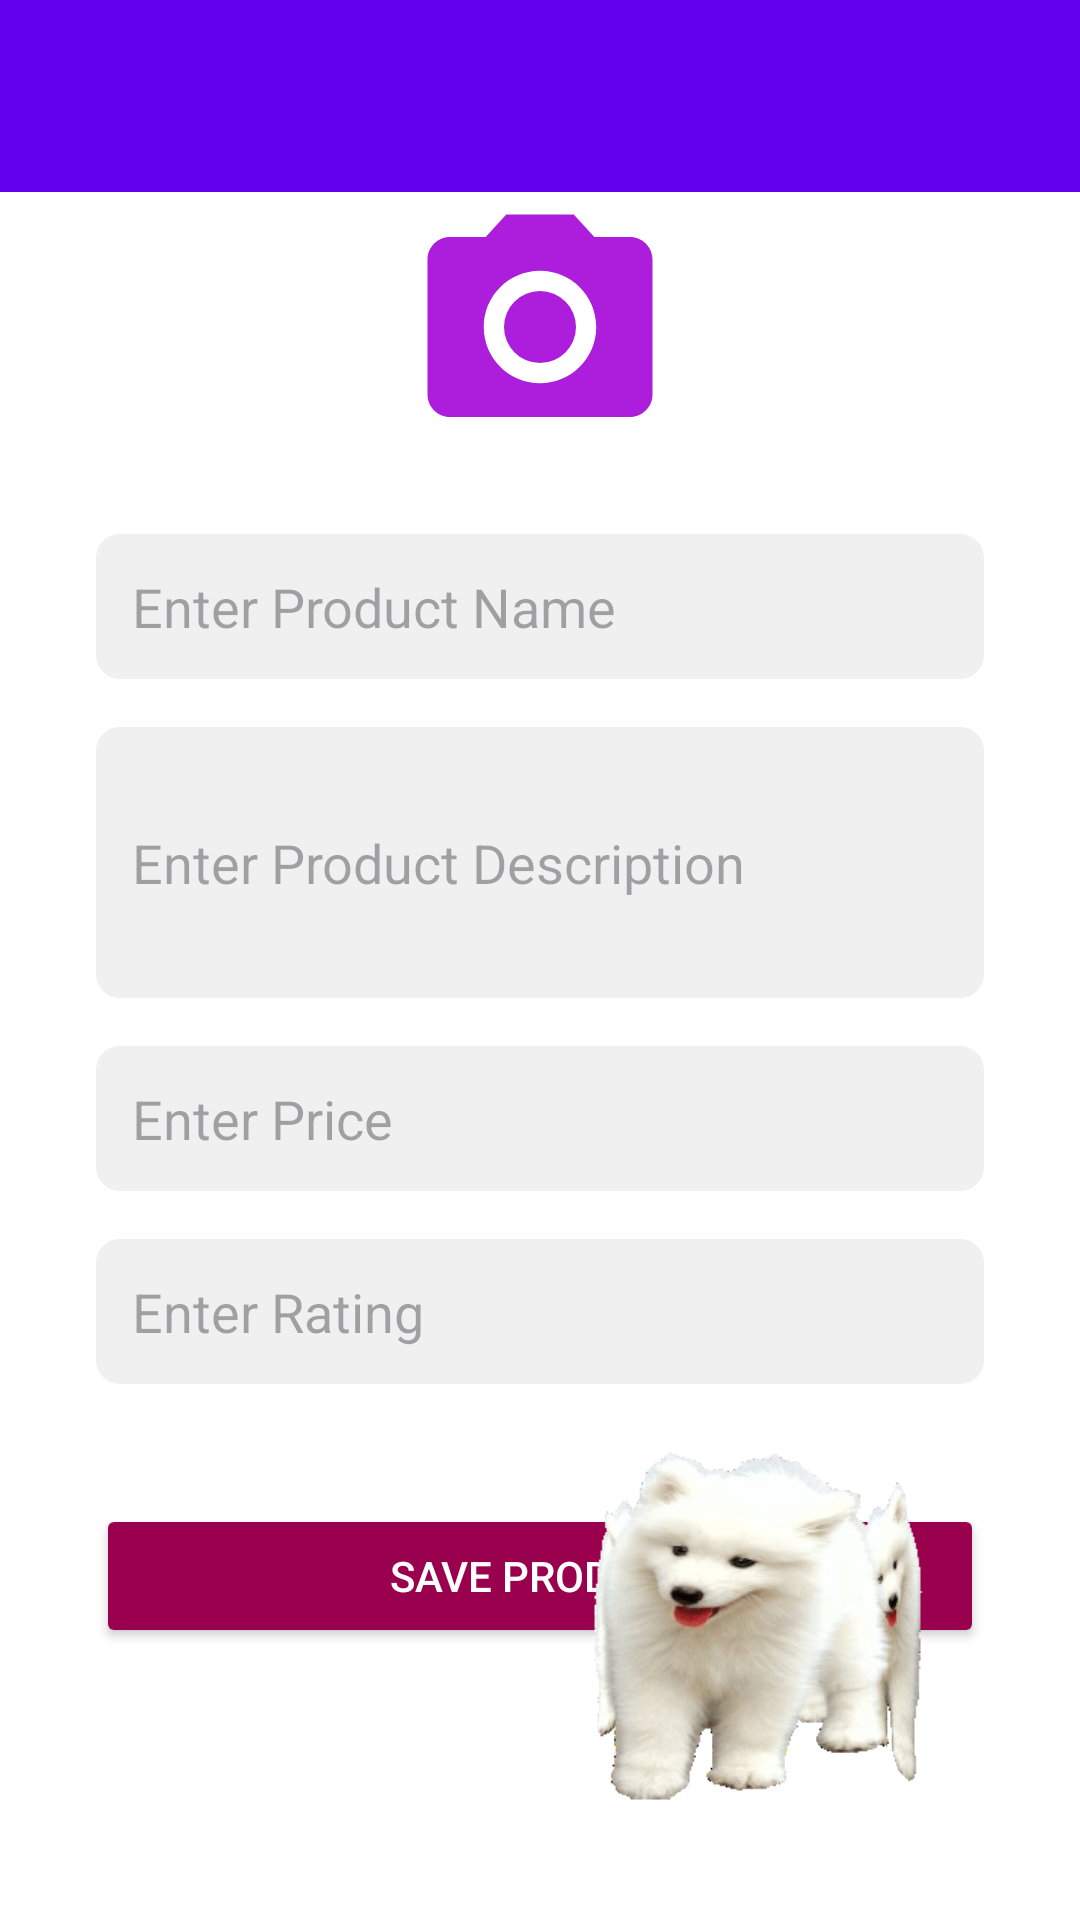

The Android layout XML behind this screen, and the referenced resources:
<!-- AndroidManifest.xml: application theme Theme.NutrionApp -->
<!-- res/layout/activity_add_catalog.xml -->
<androidx.constraintlayout.widget.ConstraintLayout xmlns:android="http://schemas.android.com/apk/res/android"
    xmlns:app="http://schemas.android.com/apk/res-auto"
    xmlns:tools="http://schemas.android.com/tools"
    android:layout_width="match_parent"
    android:layout_height="match_parent"
    android:background="@color/white"
    tools:context=".AddCatalogActivity">

    
    <androidx.appcompat.widget.Toolbar
        android:id="@+id/toolbar"
        android:layout_width="match_parent"
        android:layout_height="wrap_content"
        android:background="#6200EE"
        android:elevation="4dp"
        android:title="Add Product"
        android:titleTextColor="@android:color/white"
        app:layout_constraintStart_toStartOf="parent"
        app:layout_constraintEnd_toEndOf="parent"
        app:layout_constraintTop_toTopOf="parent"
        app:layout_constraintHeight_default="wrap"/>

    
    <ScrollView
        android:layout_width="match_parent"
        android:layout_height="match_parent"
        android:background="@color/white"
        android:padding="16dp"
        app:layout_constraintTop_toBottomOf="@id/toolbar">

        <LinearLayout
            android:layout_width="match_parent"
            android:layout_height="wrap_content"
            android:background="@color/white"
            android:gravity="center"
            android:orientation="vertical"
            android:padding="16dp">

            
            <ImageView
                android:id="@+id/add_product_image"
                android:layout_width="78dp"
                android:layout_height="90dp"
                android:layout_gravity="center"
                android:layout_marginTop="32dp"
                android:layout_marginBottom="24dp"
                android:contentDescription="Add Product Image"
                android:scaleType="centerCrop"
                android:src="@drawable/ic_add_image"
                app:layout_constraintTop_toBottomOf="@id/toolbar" /> 

            
            <EditText
                android:id="@+id/input_product_name"
                android:layout_width="match_parent"
                android:layout_height="wrap_content"
                android:layout_marginBottom="16dp"
                android:background="@drawable/rounded_edittext"
                android:hint="Enter Product Name"
                android:inputType="text"
                android:padding="12dp" />

            
            <EditText
                android:id="@+id/input_product_description"
                android:layout_width="match_parent"
                android:layout_height="wrap_content"
                android:layout_marginBottom="16dp"
                android:background="@drawable/rounded_edittext"
                android:hint="Enter Product Description"
                android:inputType="textMultiLine"
                android:lines="3"
                android:padding="12dp" />

            
            <EditText
                android:id="@+id/input_product_price"
                android:layout_width="match_parent"
                android:layout_height="wrap_content"
                android:layout_marginBottom="16dp"
                android:background="@drawable/rounded_edittext"
                android:hint="Enter Price"
                android:inputType="numberDecimal"
                android:padding="12dp" />

            
            <EditText
                android:id="@+id/input_product_rating"
                android:layout_width="match_parent"
                android:layout_height="wrap_content"
                android:layout_marginBottom="24dp"
                android:background="@drawable/rounded_edittext"
                android:hint="Enter Rating"
                android:inputType="numberDecimal"
                android:padding="12dp" />

            
            <Button
                android:id="@+id/btn_save_catalog"
                android:layout_width="match_parent"
                android:layout_height="wrap_content"
                android:layout_marginTop="16dp"
                android:backgroundTint="#99004d"
                android:padding="12dp"
                android:text="Save Product"
                android:textColor="@android:color/white" />

        </LinearLayout>
    </ScrollView>

    
    <ImageView
        android:id="@+id/gif_image"
        android:layout_width="185dp"
        android:layout_height="164dp"
        android:layout_marginEnd="16dp"
        android:layout_marginBottom="16dp"
        android:src="@drawable/sample_gif"
        app:layout_constraintBottom_toBottomOf="parent"
        app:layout_constraintEnd_toEndOf="parent" />

</androidx.constraintlayout.widget.ConstraintLayout>
<!-- resources referenced by this layout -->
<resources>
  <color name="white">#FFFFFFFF</color>
  <!-- drawable ic_add_image (drawable) -->
  <vector xmlns:android="http://schemas.android.com/apk/res/android" android:height="24dp" android:tint="#AC1DDC" android:viewportHeight="24" android:viewportWidth="24" android:width="24dp">
        
      <path android:fillColor="@android:color/white" android:pathData="M12,12m-3.2,0a3.2,3.2 0,1 1,6.4 0a3.2,3.2 0,1 1,-6.4 0"/>
        
      <path android:fillColor="@android:color/white" android:pathData="M9,2L7.17,4L4,4c-1.1,0 -2,0.9 -2,2v12c0,1.1 0.9,2 2,2h16c1.1,0 2,-0.9 2,-2L22,6c0,-1.1 -0.9,-2 -2,-2h-3.17L15,2L9,2zM12,17c-2.76,0 -5,-2.24 -5,-5s2.24,-5 5,-5 5,2.24 5,5 -2.24,5 -5,5z"/>
      
  </vector>
  <!-- drawable rounded_edittext (drawable) -->
  <shape xmlns:android="http://schemas.android.com/apk/res/android">
      <solid android:color="#F0F0F0"/>
      <corners android:radius="8dp"/>
  </shape>
  <!-- drawable sample_gif: gif bitmap (drawable, 1015465 bytes) -->
  <style name="Theme.NutrionApp" parent="Base.Theme.NutrionApp" />
  <style name="Base.Theme.NutrionApp" parent="Theme.Material3.DayNight.NoActionBar">
          
          
      </style>
</resources>
